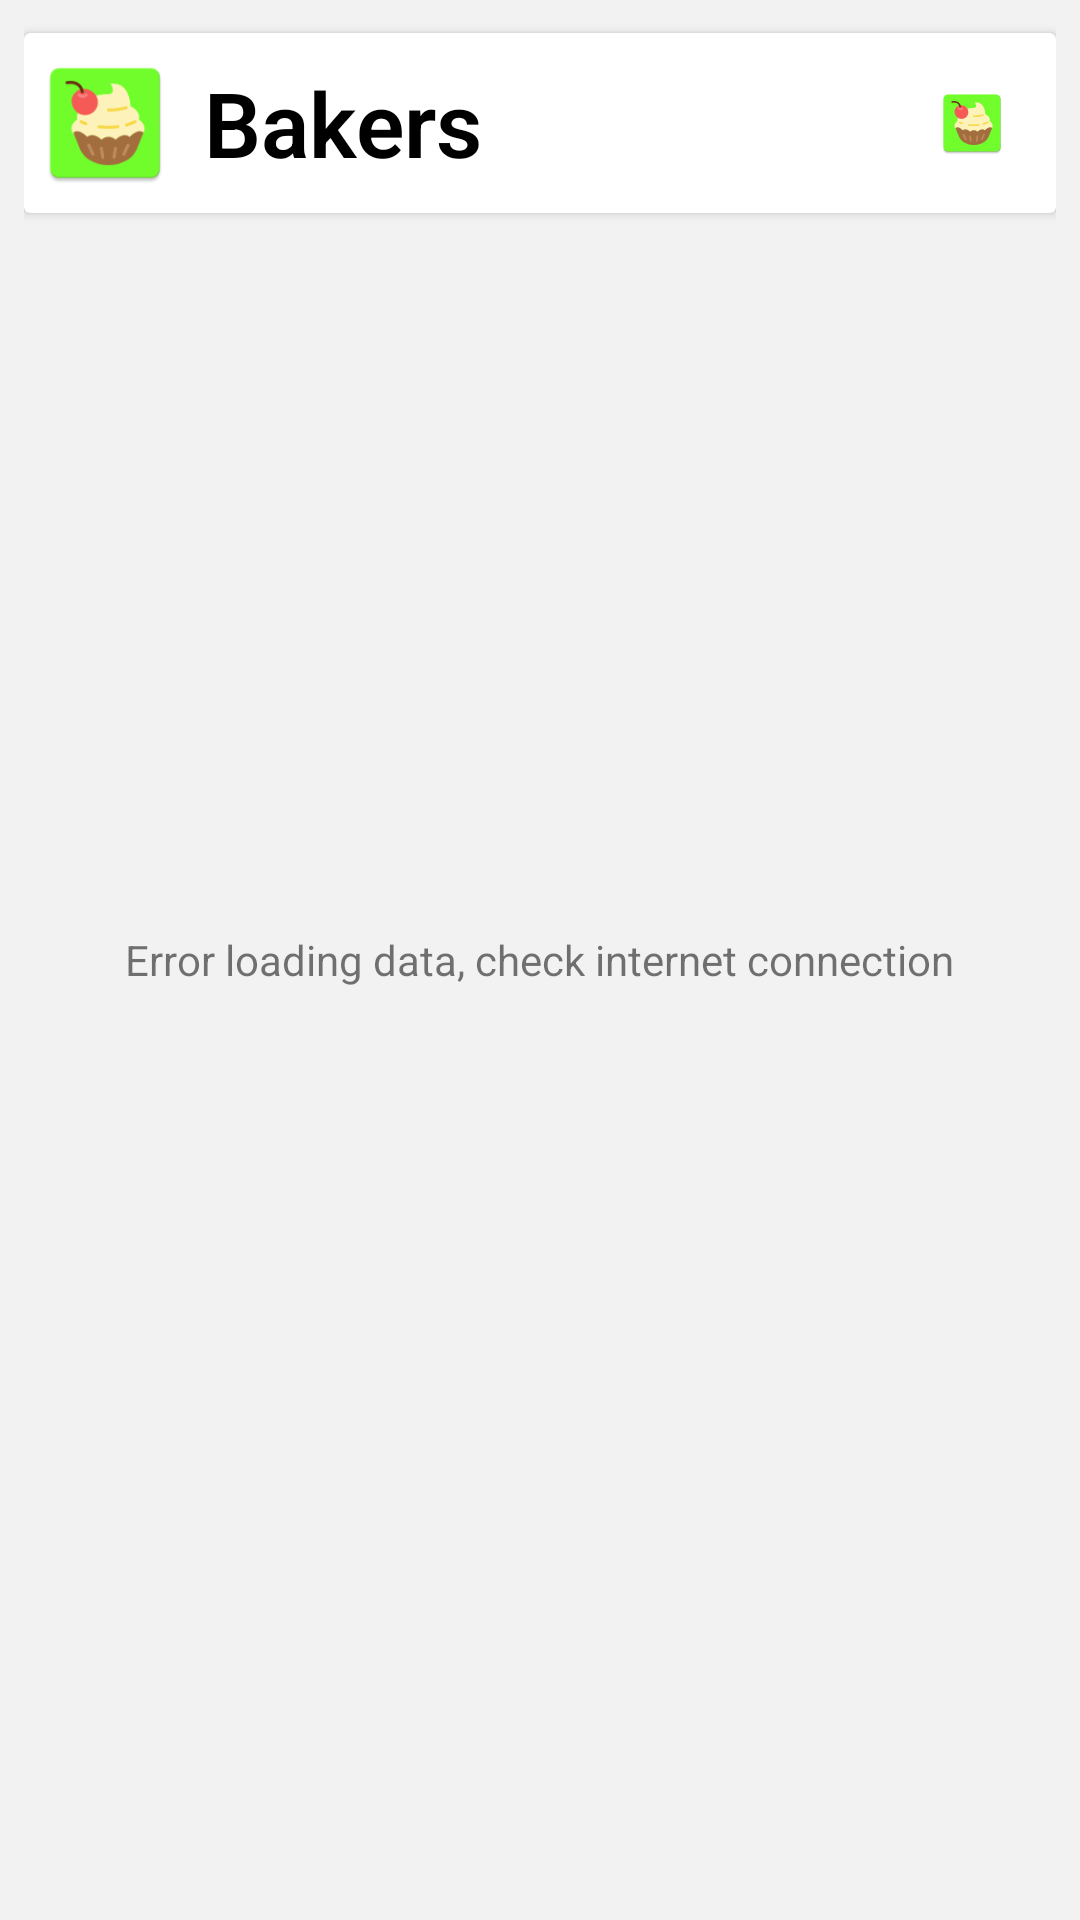

Here is an Android app screen rendered from its layout file. Give the layout XML and the strings, colors and styles it references.
<!-- AndroidManifest.xml: application theme AppTheme -->
<!-- res/layout/widget_error_layout.xml -->
<RelativeLayout xmlns:android="http://schemas.android.com/apk/res/android"
    android:layout_width="match_parent"
    android:layout_height="match_parent"
    android:background="#F2F2F2"
    android:padding="@dimen/widget_margin">

    <TextView
        android:layout_width="wrap_content"
        android:layout_height="wrap_content"
        android:layout_centerHorizontal="true"
        android:layout_centerVertical="true"
        android:text="Error loading data, check internet connection" />

    <android.support.v7.widget.CardView
        android:id="@+id/cards"
        android:layout_width="match_parent"
        android:layout_height="60dp"
        android:layout_marginBottom="3dp"
        android:layout_marginTop="3dp">

        <RelativeLayout
            android:layout_width="match_parent"
            android:layout_height="match_parent">

            <ImageView
                android:id="@+id/image"
                android:layout_width="50dp"
                android:layout_height="50dp"
                android:layout_centerVertical="true"
                android:paddingLeft="4dp"
                android:src="@mipmap/ic_launcher" />

            <LinearLayout
                android:id="@+id/text_container"
                android:layout_width="match_parent"
                android:layout_height="@dimen/list_item_height"
                android:layout_alignParentBottom="true"
                android:layout_alignParentRight="true"
                android:layout_alignParentTop="true"
                android:layout_toRightOf="@id/image"
                android:orientation="vertical"
                android:paddingLeft="10dp">

                <TextView
                    android:layout_width="match_parent"
                    android:layout_height="0dp"
                    android:layout_centerVertical="true"
                    android:layout_weight="1"
                    android:ellipsize="end"
                    android:fontFamily="sans-serif-light"
                    android:gravity="center_vertical"
                    android:lineSpacingExtra="2dp"
                    android:text="Bakers"
                    android:textColor="#000000"
                    android:textSize="30sp"
                    android:textStyle="bold" />

            </LinearLayout>

            <ImageView
                android:layout_width="24dp"
                android:layout_height="24dp"
                android:layout_alignParentRight="true"
                android:layout_centerVertical="true"
                android:layout_marginRight="16dp"
                android:src="@mipmap/ic_launcher" />

        </RelativeLayout>

    </android.support.v7.widget.CardView>

</RelativeLayout>
<!-- resources referenced by this layout -->
<resources>
  <dimen name="list_item_height">60dp</dimen>
  <dimen name="widget_margin">8dp</dimen>
  <!-- mipmap ic_launcher: png bitmap (mipmap-hdpi, 2468 bytes) -->
  <style name="AppTheme" parent="Theme.AppCompat.Light.DarkActionBar">
          
          <item name="colorPrimary">@color/colorPrimary</item>
          <item name="colorPrimaryDark">@color/colorPrimaryDark</item>
          <item name="colorAccent">@color/colorAccent</item>
          <item name="preferenceTheme">@style/PreferenceThemeOverlay</item>
      </style>
  <!-- not gathered from this repository: default colours our renderer supplied (Android Studio template values) -->
  <color name="colorPrimary">#FF6200EE</color>
  <color name="colorPrimaryDark">#FF3700B3</color>
  <color name="colorAccent">#FF03DAC5</color>
</resources>
